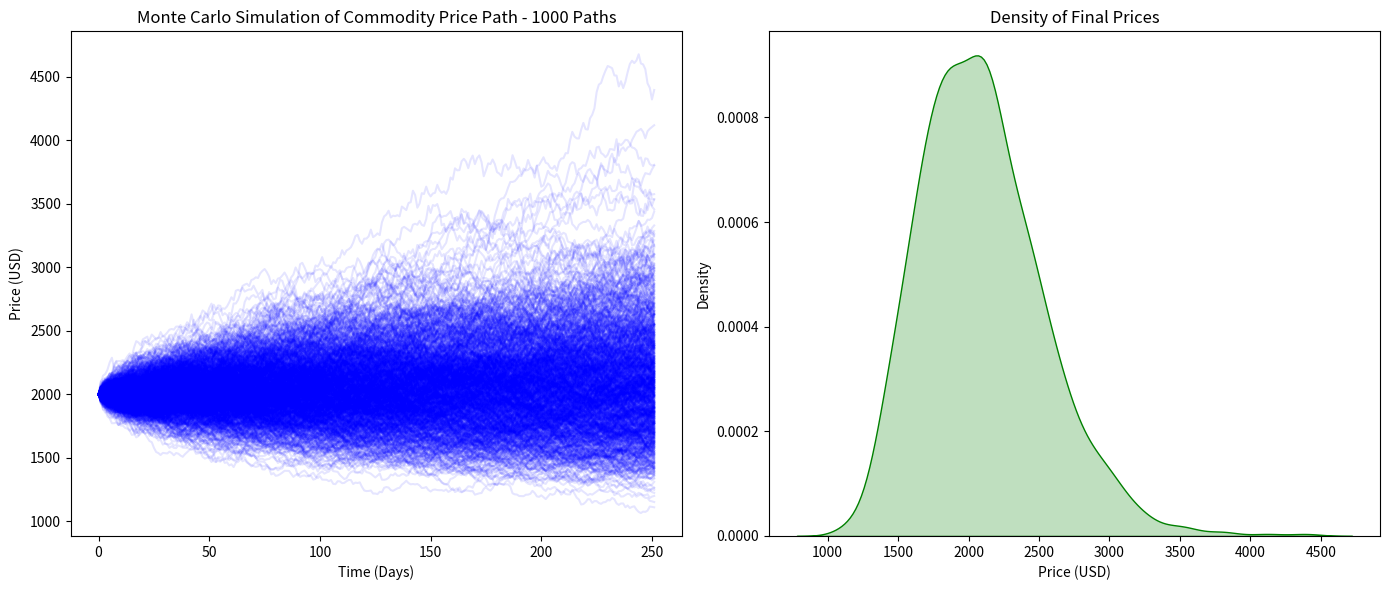

Python code for this plot:
import numpy as np
import matplotlib.pyplot as plt
import seaborn as sns

# Parameters for the simulation
S0 = 2000  # Initial price of the commodity (aluminum) in USD per ton
r = 0.05  # Drift (expected return) of the commodity price
sigma = 0.2  # Volatility (standard deviation of returns)
T = 1  # Time horizon in years
dt = 1/252  # Daily time step (assuming 252 trading days in a year)
N = int(T / dt)  # Number of steps (time points)
simulations = 1000  # Number of Monte Carlo simulations

# Monte Carlo Simulation function
def monte_carlo_simulation(S0, r, sigma, T, dt, N, simulations):
    # Initialize the array to store all the price paths
    paths = np.zeros((simulations, N))
    paths[:, 0] = S0
    
    # Run the simulations
    for i in range(simulations):
        for t in range(1, N):
            Z_t = np.random.normal(0, 1)  # Standard normal random variable
            # GBM price evolution formula
            paths[i, t] = paths[i, t-1] * np.exp((r - 0.5 * sigma**2) * dt + sigma * np.sqrt(dt) * Z_t)
    
    return paths

# Generate the price paths
paths = monte_carlo_simulation(S0, r, sigma, T, dt, N, simulations)

# Extract the final prices for the density plot
final_prices = paths[:, -1]

# Create the figure and axes for the two subplots (price paths and density)
fig, (ax1, ax2) = plt.subplots(1, 2, figsize=(14, 6))

# Plot the simulated price paths
ax1.plot(paths.T, color='blue', alpha=0.1)  # Light blue for each simulation
ax1.set_title(f'Monte Carlo Simulation of Commodity Price Path - {simulations} Paths')
ax1.set_xlabel('Time (Days)')
ax1.set_ylabel('Price (USD)')

# Plot the density of the final prices
sns.kdeplot(final_prices, ax=ax2, color='green', shade=True)
ax2.set_title('Density of Final Prices')
ax2.set_xlabel('Price (USD)')
ax2.set_ylabel('Density')

# Show the plot
plt.tight_layout()
plt.show()
